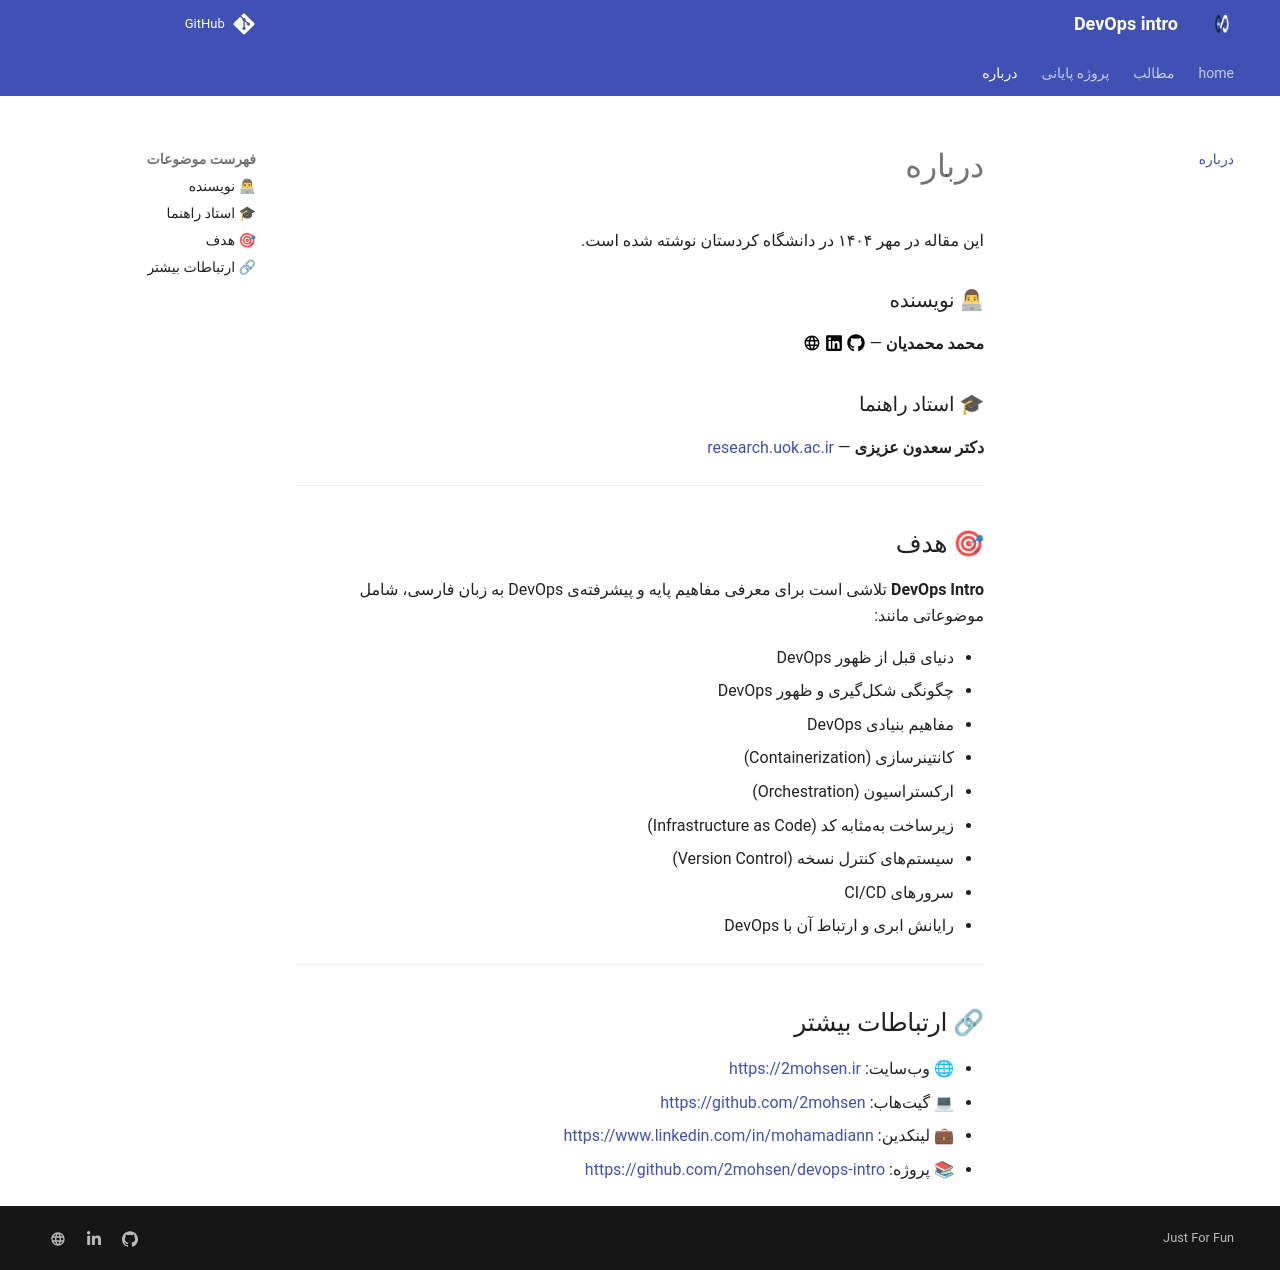

repository: 2mohsen/devops-intro · page: about/index.html · generator: mkdocs

# درباره

این مقاله در مهر ۱۴۰۴ در دانشگاه کردستان نوشته شده است.

### 👨💻 نویسنده  
**محمد محمدیان** — <a href="https://github.com/2mohsen" style="color: black;">:fontawesome-brands-github:</a> <a href="https://www.linkedin.com/in/mohamadiann/" style="color: black;">:fontawesome-brands-linkedin:</a> <a href="https://2mohsen.ir/" style="color: black;">:material-web:</a>

### 🎓 استاد راهنما  
**دکتر سعدون عزیزی** — [research.uok.ac.ir](https://research.uok.ac.ir/~sazizi/)

---

## 🎯 هدف

**DevOps Intro** تلاشی است برای معرفی مفاهیم پایه و پیشرفتهی DevOps به زبان فارسی، شامل موضوعاتی مانند:

- دنیای قبل از ظهور DevOps  
- چگونگی شکلگیری و ظهور DevOps  
- مفاهیم بنیادی DevOps  
- کانتینرسازی (Containerization)  
- ارکستراسیون (Orchestration)  
- زیرساخت بهمثابه کد (Infrastructure as Code)  
- سیستمهای کنترل نسخه (Version Control)  
- سرورهای CI/CD   
- رایانش ابری و ارتباط آن با DevOps  

---


## 🔗 ارتباطات بیشتر

- 🌐 وبسایت: [https://2mohsen.ir](https://2mohsen.ir)  
- 💻 گیتهاب: [https://github.com/2mohsen](https://github.com/2mohsen)  
- 💼 لینکدین: [https://www.linkedin.com/in/mohamadiann](https://www.linkedin.com/in/mohamadiann)  
- 📚 پروژه: [https://github.com/2mohsen/devops-intro](https://github.com/2mohsen/devops-intro)
